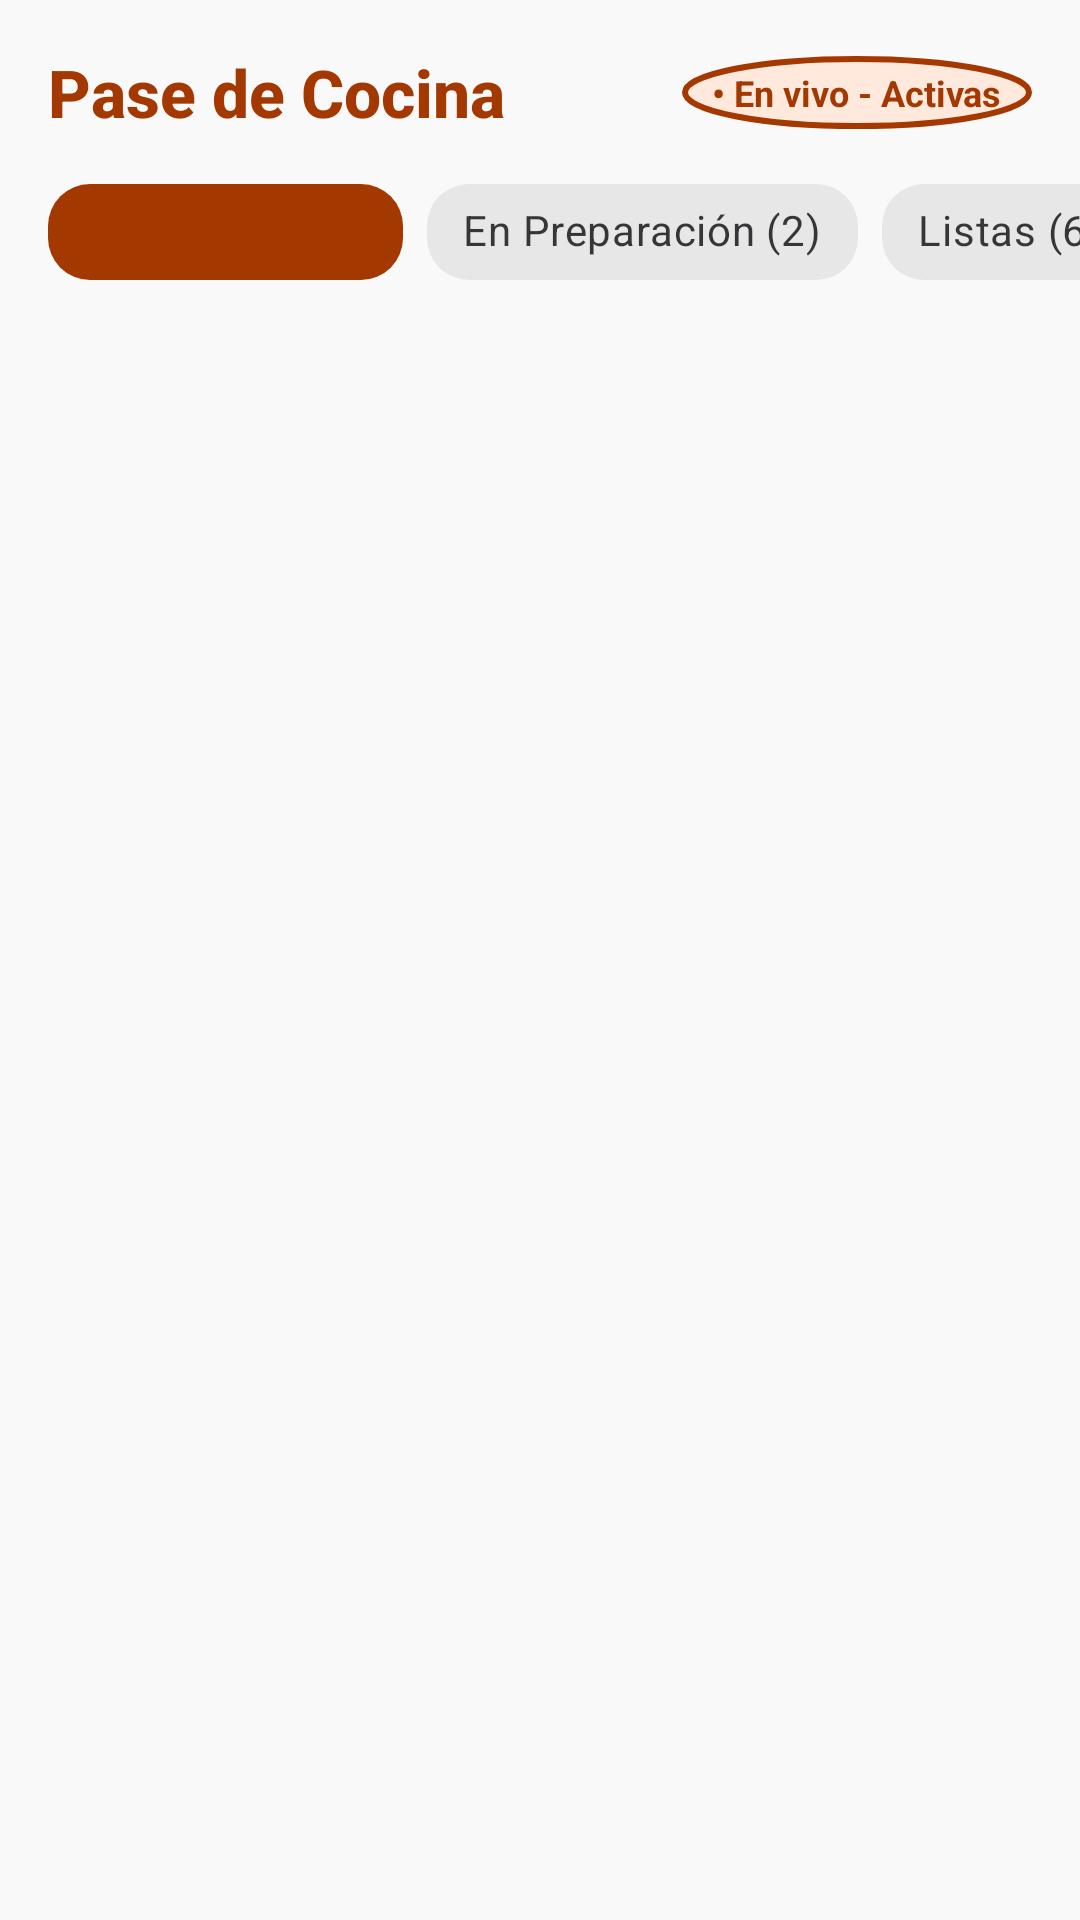

Produce the Android XML layout that renders to this screen, including the resource entries it uses.
<!-- AndroidManifest.xml: application theme Theme.SaborExpress -->
<!-- res/layout/fragment_seller_dashboard.xml -->
<?xml version="1.0" encoding="utf-8"?>
<androidx.constraintlayout.widget.ConstraintLayout 
    xmlns:android="http://schemas.android.com/apk/res/android"
    xmlns:app="http://schemas.android.com/apk/res-auto"
    xmlns:tools="http://schemas.android.com/tools"
    android:layout_width="match_parent"
    android:layout_height="match_parent"
    android:background="@color/background_light">

    
    <androidx.constraintlayout.widget.ConstraintLayout
        android:id="@+id/layoutDashboardHeader"
        android:layout_width="match_parent"
        android:layout_height="wrap_content"
        android:paddingStart="16dp"
        android:paddingTop="16dp"
        android:paddingEnd="16dp"
        android:paddingBottom="8dp"
        app:layout_constraintTop_toTopOf="parent">

        <TextView
            android:id="@+id/tvKitchenPassTitle"
            android:layout_width="wrap_content"
            android:layout_height="wrap_content"
            android:text="Pase de Cocina"
            android:textColor="@color/terracota_primary"
            android:textSize="22sp"
            android:textStyle="bold"
            android:fontFamily="sans-serif-medium"
            app:layout_constraintStart_toStartOf="parent"
            app:layout_constraintTop_toTopOf="parent" />

        <TextView
            android:id="@+id/tvLiveStatus"
            android:layout_width="wrap_content"
            android:layout_height="wrap_content"
            android:background="@drawable/bg_biometric_button"
            android:paddingStart="10dp"
            android:paddingTop="4dp"
            android:paddingEnd="10dp"
            android:paddingBottom="4dp"
            android:text="• En vivo - Activas"
            android:textColor="@color/terracota_primary"
            android:textSize="12sp"
            android:textStyle="bold"
            app:layout_constraintBottom_toBottomOf="@+id/tvKitchenPassTitle"
            app:layout_constraintEnd_toEndOf="parent"
            app:layout_constraintTop_toTopOf="@+id/tvKitchenPassTitle" />
    </androidx.constraintlayout.widget.ConstraintLayout>

    
    <HorizontalScrollView
        android:id="@+id/hsvOrderStatus"
        android:layout_width="match_parent"
        android:layout_height="wrap_content"
        android:clipToPadding="false"
        android:paddingStart="16dp"
        android:paddingEnd="16dp"
        android:scrollbars="none"
        app:layout_constraintTop_toBottomOf="@+id/layoutDashboardHeader">

        <com.google.android.material.chip.ChipGroup
            android:id="@+id/cgOrderStatus"
            android:layout_width="wrap_content"
            android:layout_height="wrap_content"
            app:singleLine="true"
            app:singleSelection="true">

            <com.google.android.material.chip.Chip
                android:id="@+id/chipPending"
                style="@style/Widget.MaterialComponents.Chip.Choice"
                android:layout_width="wrap_content"
                android:layout_height="wrap_content"
                android:checked="true"
                android:text="Pendientes (4)"
                app:chipBackgroundColor="@color/nav_item_color"
                app:chipCornerRadius="14dp"
                app:chipStrokeColor="@color/terracota_primary" />

            <com.google.android.material.chip.Chip
                android:id="@+id/chipInPrep"
                style="@style/Widget.MaterialComponents.Chip.Choice"
                android:layout_width="wrap_content"
                android:layout_height="wrap_content"
                android:text="En Preparación (2)"
                app:chipCornerRadius="14dp"
                app:chipStrokeColor="@color/border_light" />

            <com.google.android.material.chip.Chip
                android:id="@+id/chipReady"
                style="@style/Widget.MaterialComponents.Chip.Choice"
                android:layout_width="wrap_content"
                android:layout_height="wrap_content"
                android:text="Listas (6)"
                app:chipCornerRadius="14dp"
                app:chipStrokeColor="@color/border_light" />
        </com.google.android.material.chip.ChipGroup>
    </HorizontalScrollView>

    
    <androidx.recyclerview.widget.RecyclerView
        android:id="@+id/rvSellerOrders"
        android:layout_width="0dp"
        android:layout_height="0dp"
        android:layout_marginTop="8dp"
        android:clipToPadding="false"
        android:paddingTop="4dp"
        android:paddingBottom="16dp"
        app:layoutManager="androidx.recyclerview.widget.LinearLayoutManager"
        app:layout_constraintBottom_toBottomOf="parent"
        app:layout_constraintEnd_toEndOf="parent"
        app:layout_constraintStart_toStartOf="parent"
        app:layout_constraintTop_toBottomOf="@+id/hsvOrderStatus"
        tools:listitem="@layout/item_seller_order" />

</androidx.constraintlayout.widget.ConstraintLayout>
<!-- res/layout/item_seller_order.xml (included above) -->
<?xml version="1.0" encoding="utf-8"?>
<com.google.android.material.card.MaterialCardView 
    xmlns:android="http://schemas.android.com/apk/res/android"
    xmlns:app="http://schemas.android.com/apk/res-auto"
    xmlns:tools="http://schemas.android.com/tools"
    android:layout_width="match_parent"
    android:layout_height="wrap_content"
    android:layout_marginStart="16dp"
    android:layout_marginTop="8dp"
    android:layout_marginEnd="16dp"
    android:layout_marginBottom="8dp"
    app:cardCornerRadius="18dp"
    app:cardElevation="3dp"
    app:cardBackgroundColor="@color/surface_white"
    app:strokeColor="@color/border_light"
    app:strokeWidth="1dp">

    <androidx.constraintlayout.widget.ConstraintLayout
        android:layout_width="match_parent"
        android:layout_height="wrap_content"
        android:padding="16dp">

        
        <TextView
            android:id="@+id/tvOrderTable"
            android:layout_width="wrap_content"
            android:layout_height="wrap_content"
            android:background="@drawable/bg_biometric_button"
            android:paddingStart="10dp"
            android:paddingTop="4dp"
            android:paddingEnd="10dp"
            android:paddingBottom="4dp"
            android:text="Mesa #04"
            android:textColor="@color/terracota_primary"
            android:textSize="13sp"
            android:textStyle="bold"
            app:layout_constraintStart_toStartOf="parent"
            app:layout_constraintTop_toTopOf="parent" />

        
        <TextView
            android:id="@+id/tvOrderArrivalTime"
            android:layout_width="wrap_content"
            android:layout_height="wrap_content"
            android:text="Llegada: 7:30 PM (en 18 min)"
            android:textColor="@color/text_secondary"
            android:textSize="12sp"
            app:layout_constraintBottom_toBottomOf="@+id/tvOrderTable"
            app:layout_constraintEnd_toEndOf="parent"
            app:layout_constraintTop_toTopOf="@+id/tvOrderTable" />

        
        <TextView
            android:id="@+id/tvOrderCustomerName"
            android:layout_width="0dp"
            android:layout_height="wrap_content"
            android:layout_marginTop="12dp"
            android:text="Cliente: Marlon Yecid Valderrama"
            android:textColor="@color/text_primary"
            android:textSize="16sp"
            android:textStyle="bold"
            app:layout_constraintEnd_toEndOf="parent"
            app:layout_constraintStart_toStartOf="parent"
            app:layout_constraintTop_toBottomOf="@+id/tvOrderTable" />

        
        <TextView
            android:id="@+id/tvOrderDishesList"
            android:layout_width="0dp"
            android:layout_height="wrap_content"
            android:layout_marginTop="8dp"
            android:background="#FAF8F5"
            android:padding="12dp"
            android:lineSpacingExtra="3dp"
            android:text="• 2x Lomo al Trapo Tradicional (Término medio)\n• 1x Entrada Empanaditas Criollas\n• 2x Limonada de Coco Natural"
            android:textColor="@color/text_primary"
            android:textSize="13sp"
            app:layout_constraintEnd_toEndOf="parent"
            app:layout_constraintStart_toStartOf="parent"
            app:layout_constraintTop_toBottomOf="@+id/tvOrderCustomerName" />

        
        <com.google.android.material.button.MaterialButton
            android:id="@+id/btnSendToKitchen"
            android:layout_width="0dp"
            android:layout_height="48dp"
            android:layout_marginTop="14dp"
            android:backgroundTint="@color/terracota_primary"
            android:text="Comanda a Cocina"
            android:textColor="@color/text_white"
            android:textSize="14sp"
            android:textStyle="bold"
            app:cornerRadius="12dp"
            app:elevation="2dp"
            app:layout_constraintBottom_toBottomOf="parent"
            app:layout_constraintEnd_toEndOf="parent"
            app:layout_constraintStart_toStartOf="parent"
            app:layout_constraintTop_toBottomOf="@+id/tvOrderDishesList" />

    </androidx.constraintlayout.widget.ConstraintLayout>
</com.google.android.material.card.MaterialCardView>
<!-- resources referenced by this layout -->
<resources>
  <color name="background_light">#F9F9F9</color>
  <color name="border_light">#E0E0E0</color>
  <color name="surface_white">#FFFFFF</color>
  <color name="terracota_primary">#A33900</color>
  <color name="text_primary">#1C1B1F</color>
  <color name="text_secondary">#605D62</color>
  <color name="text_white">#FFFFFF</color>
  <!-- drawable bg_biometric_button (drawable) -->
  <?xml version="1.0" encoding="utf-8"?>
  <shape xmlns:android="http://schemas.android.com/apk/res/android"
      android:shape="oval">
      <solid android:color="@color/biometric_ring" />
      <stroke
          android:width="2dp"
          android:color="@color/terracota_primary" />
  </shape>
  <style name="Theme.SaborExpress" parent="Theme.Material3.DayNight.NoActionBar">
          
          <item name="colorPrimary">@color/terracota_primary</item>
          <item name="colorPrimaryVariant">@color/terracota_primary_dark</item>
          <item name="colorOnPrimary">@color/surface_white</item>
  
          
          <item name="colorSecondary">@color/terracota_secondary</item>
          <item name="colorOnSecondary">@color/surface_white</item>
  
          
          <item name="android:colorBackground">@color/background_light</item>
          <item name="colorSurface">@color/surface_white</item>
          <item name="colorOnSurface">@color/text_primary</item>
  
          
          <item name="android:statusBarColor">@color/background_light</item>
          <item name="android:windowLightStatusBar" tools:targetApi="m">true</item>
  
          
          <item name="shapeAppearanceCornerSmall">@style/ShapeAppearance.SaborExpress.Small</item>
          <item name="shapeAppearanceCornerMedium">@style/ShapeAppearance.SaborExpress.Medium</item>
          <item name="shapeAppearanceCornerLarge">@style/ShapeAppearance.SaborExpress.Large</item>
      </style>
  <color name="biometric_ring">#FFE8DC</color>
  <color name="terracota_primary_dark">#7A2B00</color>
  <color name="terracota_secondary">#D96B27</color>
  <style name="ShapeAppearance.SaborExpress.Small" parent="ShapeAppearance.Material3.Corner.Small">
          <item name="cornerSize">12dp</item>
      </style>
  <style name="ShapeAppearance.SaborExpress.Medium" parent="ShapeAppearance.Material3.Corner.Medium">
          <item name="cornerSize">16dp</item>
      </style>
  <style name="ShapeAppearance.SaborExpress.Large" parent="ShapeAppearance.Material3.Corner.Large">
          <item name="cornerSize">24dp</item>
      </style>
</resources>
